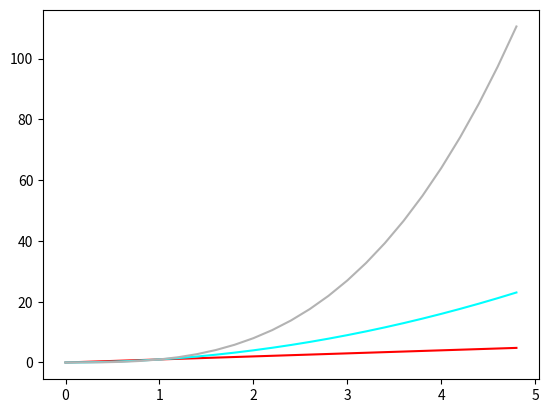

Source code (Python):
import numpy as np
import matplotlib.pyplot as plt

t = np.arange(0.0, 5.0, 0.2)
plt.plot(t, t, 'r', t, t**2, 'cyan', t, t**3, '0.7')
plt.show()
